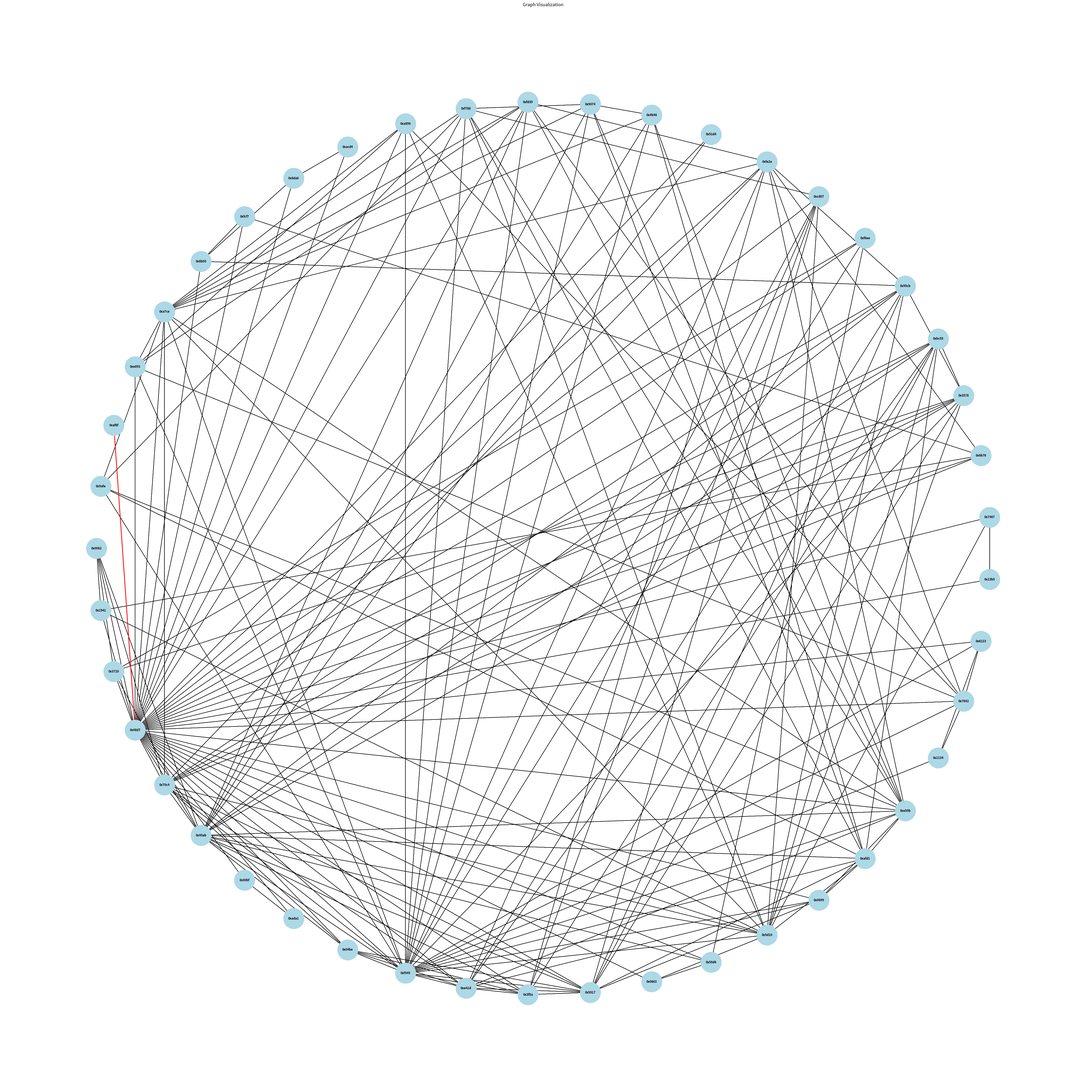

The matplotlib source for this figure:
import matplotlib.pyplot as plt
import networkx as nx

# Define the input data, excluding CEX nodes
# This connection needs to be added manualy since its indirect (funding through 1inch) "0x48d7":[("0xaf8f", 1)]
data = {
    "0x0062": [("0x1941", 1),("0x3720", 1),("0x48d7", 3),("0x70c4", 1),("0x45ab", 1)],
    "0x00bf": [("0x48d7", 4),("0xada1", 1)],
    "0x04be": [("0x48d7", 3),("0xf345", 3),("0xe41d", 11),("0x3f5a", 10),("0x45ab", 1),("0x5917", 1),("0x70c4", 1)],
    "0x0663": [("0x59d6", 4),("0x48d7", 9),("0x5d10", 1)],
    "0x0699": [("0xafd1", 1),("0xe41d", 1),("0x5917", 8),("0xe59b", 7),("0xf345", 1),("0x48d7", 2)],
    "0x1134": [("0x7842", 7),("0x6223", 4),("0xf345", 1)],
    "0x13b5": [("0x7487", 1),("0x48d7", 4)],
    "0x1941": [("0x6b76", 1),("0x0062", 1),("0x48d7", 2),("0x5d10", 2)],
    "0x3578": [("0x5d10", 3),("0x70c4", 14),("0x48d7", 12),("0xf345", 10),("0x3720", 1),("0x45ab", 2),("0x5917", 1),("0xbc55", 1),("0x95cb", 1)],
    "0x3720": [("0x0062", 1),("0xf8ee", 1),("0x48d7", 3),("0x3578", 1),("0x45ab", 1)],
    "0x3f5a": [("0x48d7", 1),("0xf345", 3),("0xe41d", 1),("0x04be", 10),("0xcd07", 10),("0xfe2e", 1),("0x45ab", 1),("0xbc55", 1),("0x5917", 1)],
    "0x45ab": [("0x70c4", 8),("0x5d10", 16),("0x48d7", 50),("0x95cb", 17),("0xbc55", 1),("0x51d4", 1),("0x0062", 1),("0x3720", 1),("0x59d6", 1),("0x3578", 2),("0xf345", 1),("0xafd1", 1),("0xe59b", 1),("0x4b98", 1),("0x3f5a", 1),("0x04be", 1),("0x9074", 1),("0xfd39", 1),("0x5917", 1)],
    "0x48d7": [("0xf788", 1),("0x45ab", 21),("0x5917", 31),("0x5d10", 39),("0x95cb", 30),("0xbc55", 24),("0x04be", 2),("0x3f5a", 1),("0xf345", 7),("0x70c4", 22),("0xcd07", 5),("0xe41d", 5),("0xa890", 2),("0xacd4", 5),("0x3578", 12),("0x7842", 1),("0x59d6", 4),("0x6223", 3),("0x0663", 9),("0xf8ee", 3),("0x3720", 3),("0x0062", 3),("0x1941", 2),("0x6b76", 2),("0x00bf", 4),("0x7487", 3),("0xada1", 4),("0x13b5", 4),("0x51d4", 3),("0x8da6", 4),("0xfcf7", 3),("0x8b55", 1),("0xfd39", 1),("0x0699", 2),("0xfe2e", 1),("0xa7ce", 1),("0xe093", 2),("0xe59b", 1), ("0xaf8f", 1)],
    "0x4b98": [("0xa7ce", 1),("0xafd1", 8),("0x9074", 7),("0xf345", 1),("0x45ab", 1),("0xe59b", 1)],
    "0x51d4": [("0x48d7", 3),("0x45ab", 1)],
    "0x5917": [("0x70c4", 3),("0x48d7", 31),("0xbc55", 11),("0xafd1", 1),("0xe41d", 2),("0x0699", 8),("0xf345", 2),("0x3578", 1),("0x95cb", 1),("0x04be", 1),("0xcd07", 1),("0x45ab", 1),("0x3f5a", 1)],
    "0x59d6": [("0xf8ee", 3),("0x0663", 4),("0x48d7", 4),("0x45ab", 1)],
    "0x5d10": [("0x45ab", 16),("0x70c4", 30),("0x48d7", 69),("0x3578", 3),("0xf788", 1),("0xafd1", 1),("0x95cb", 11),("0x1941", 2),("0x0663", 1),("0x7487", 1),("0xcd07", 1),("0xa7ce", 1),("0xa890", 1),("0xf345", 1),("0xbc55", 1)],
    "0x6223": [("0x7842", 1),("0x1134", 4),("0x48d7", 3),("0xf345", 1)],
    "0x6b76": [("0xfcf7", 1),("0x1941", 1),("0x48d7", 2),("0xfe2e", 1),("0x70c4", 1)],
    "0x70c4": [("0x45ab", 8),("0x5917", 3),("0x5d10", 30),("0x48d7", 30),("0x3578", 14),("0xbc55", 6),("0x0062", 1),("0x6b76", 1),("0xfe2e", 1),("0xa7ce", 1),("0xf345", 1),("0x95cb", 3),("0xe41d", 3),("0x04be", 1)],
    "0x7487": [("0x48d7", 3),("0x13b5", 1),("0x5d10", 1)],
    "0x7842": [("0x6223", 1),("0x1134", 7),("0x48d7", 1),("0xfe2e", 1),("0xfd39", 1),("0xa890", 8),("0xe093", 1),("0xf345", 1)],
    "0x8b55": [("0x8da6", 2),("0xfcf7", 2),("0x48d7", 1),("0x95cb", 1)],
    "0x8da6": [("0xacd4", 2),("0x8b55", 2),("0x48d7", 4)],
    "0x9074": [("0xf788", 8),("0xa7ce", 1),("0xafd1", 1),("0x4b98", 7),("0xf345", 1),("0x45ab", 1),("0xe59b", 1)],
    "0x95cb": [("0x45ab", 17),("0x48d7", 63),("0x5d10", 11),("0x8b55", 1),("0xe41d", 2),("0xfe2e", 1),("0x5917", 1),("0x70c4", 3),("0x3578", 1)],
    "0x9afe": [("0xa7ce", 10),("0xafd1", 1),("0xf788", 7),("0xf345", 2),("0xe59b", 1)],
    "0xa7ce": [("0xa890", 1),("0xe093", 1),("0xfd39", 1),("0xfe2e", 8),("0x4b98", 1),("0xf788", 1),("0x9074", 1),("0x9afe", 10),("0xf345", 1),("0x70c4", 1),("0x48d7", 1),("0x5d10", 1),("0xe59b", 1)],
    "0xa890": [("0x48d7", 2),("0x7842", 8),("0xa7ce", 1),("0xe093", 7),("0xf345", 1),("0x5d10", 1)],
    "0xacd4": [("0x48d7", 5),("0x8da6", 2)],
    "0xada1": [("0x00bf", 1),("0x48d7", 4)],
    "0xaf8f": [],
    "0xafd1": [("0x5d10", 1),("0x9afe", 1),("0xf788", 1),("0x9074", 1),("0x4b98", 8),("0xbc55", 1),("0x5917", 1),("0x0699", 1),("0xe59b", 9),("0xf345", 1),("0x45ab", 1)],
    "0xbc55": [("0x48d7", 27),("0x5917", 11),("0x70c4", 6),("0xafd1", 1),("0xe41d", 9),("0x45ab", 1),("0x3f5a", 1),("0x3578", 1),("0x5d10", 1)],
    "0xcd07": [("0x48d7", 6),("0xf345", 13),("0xe41d", 1),("0x3f5a", 10),("0x5d10", 1),("0xf788", 1),("0x5917", 1)],
    "0xe093": [("0x7842", 1),("0xa7ce", 1),("0xfd39", 7),("0xa890", 7),("0xf345", 1),("0x48d7", 2)],
    "0xe41d": [("0x48d7", 5),("0xe59b", 1),("0x5917", 2),("0x0699", 1),("0xbc55", 9),("0xf345", 2),("0xcd07", 1),("0x04be", 11),("0x3f5a", 1),("0x95cb", 2),("0x70c4", 3)],
    "0xe59b": [("0xafd1", 9),("0xe41d", 1),("0x0699", 7),("0xf345", 1),("0x45ab", 1),("0xfd39", 1),("0xfe2e", 1),("0xa7ce", 1),("0x9afe", 1),("0xf788", 1),("0x9074", 1),("0x4b98", 1),("0x48d7", 1)],
    "0xf345": [("0x48d7", 7),("0x04be", 3),("0x3f5a", 3),("0xcd07", 13),("0xe41d", 2),("0x3578", 10),("0xf8ee", 1),("0x6223", 1),("0x7842", 1),("0x1134", 1),("0xa890", 1),("0xfe2e", 1),("0xfd39", 1),("0xe093", 1),("0xa7ce", 1),("0xf788", 1),("0x9074", 1),("0x9afe", 2),("0xafd1", 1),("0x4b98", 1),("0xe59b", 1),("0x5917", 2),("0x0699", 1),("0x45ab", 1),("0x5d10", 1),("0x70c4", 1)],
    "0xf788": [("0x48d7", 1),("0x9074", 8),("0x5d10", 1),("0xa7ce", 1),("0xafd1", 1),("0x9afe", 7),("0xf345", 1),("0xcd07", 1),("0xe59b", 1)],
    "0xf8ee": [("0x3720", 1),("0x59d6", 3),("0x48d7", 3),("0xf345", 1)],
    "0xfcf7": [("0x8b55", 2),("0x6b76", 1),("0x48d7", 3)],
    "0xfd39": [("0x7842", 1),("0xa7ce", 1),("0xfe2e", 7),("0xe093", 7),("0x48d7", 1),("0xf345", 1),("0x45ab", 1),("0xe59b", 1)],
    "0xfe2e": [("0x7842", 1),("0xa7ce", 8),("0xfd39", 7),("0x6b76", 1),("0x3f5a", 1),("0xf345", 1),("0x70c4", 1),("0x48d7", 1),("0x95cb", 1),("0xe59b", 1)],
}

# Create a directed graph
G = nx.DiGraph()

# Add edges to the graph
for node, edges in data.items():
    for edge, weight in edges:
        G.add_edge(node, edge, weight=weight)

# Draw the graph
pos = nx.shell_layout(G)
plt.figure(figsize=(40, 40))

# Draw nodes and edges
nx.draw(G, pos, with_labels=True, node_size=3000, node_color='lightblue', font_size=8, font_weight='bold', arrows=False, arrowstyle='-')
edge_labels = nx.get_edge_attributes(G, 'weight')

# Draw all edges except the dotted one
solid_edges = [(u, v) for u, v, d in G.edges(data=True) if not (u == "0x48d7" and v == "0xaf8f")]
nx.draw_networkx_edges(G, pos, edgelist=solid_edges, arrows=False, arrowstyle='-')

# Draw the dotted edge
dotted_edges = [("0x48d7", "0xaf8f")]
nx.draw_networkx_edges(G, pos, edgelist=dotted_edges, edge_color='red', arrows=False, arrowstyle='-', width=2)

# Draw edge labels
#nx.draw_networkx_edge_labels(G, pos, edge_labels=edge_labels)

plt.title('Graph Visualization')
plt.show()
